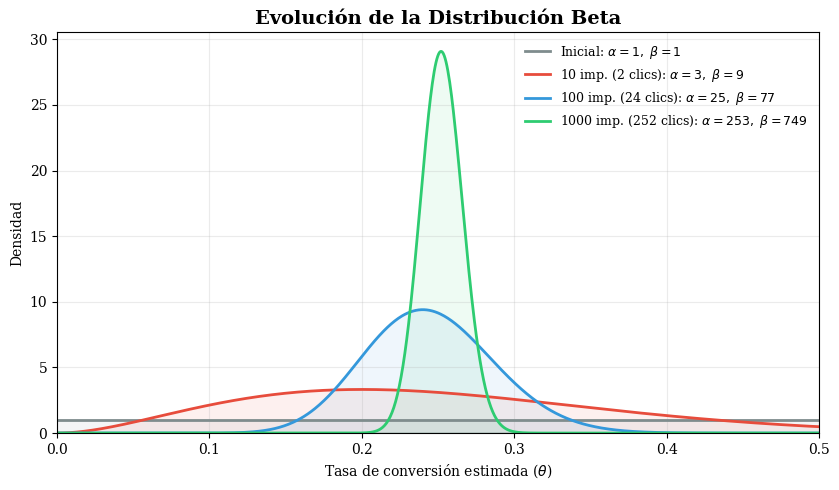

The script that saved this image:
import numpy as np
import matplotlib.pyplot as plt
from scipy.stats import beta

plt.rcParams['font.family'] = 'serif'

escenarios = [
    { "pasos": 0, "clicks": 0, "alpha": 1, "beta": 1, "color": "#7F8C8D", "label": r"Inicial: $\alpha=1,\ \beta=1$"},
    { "pasos": 10, "clicks": 2, "alpha": 3, "beta": 9, "color": "#E74C3C", "label": r"10 imp. (2 clics): $\alpha=3,\ \beta=9$"},
    { "pasos": 100, "clicks": 24, "alpha": 25, "beta": 77, "color": "#3498DB", "label": r"100 imp. (24 clics): $\alpha=25,\ \beta=77$"},
    { "pasos": 1000, "clicks": 252, "alpha": 253, "beta": 749, "color": "#2ECC71", "label": r"1000 imp. (252 clics): $\alpha=253,\ \beta=749$"}
]

x = np.linspace(0, 0.6, 1000)

plt.figure(figsize=(8.5, 5))

for esc in escenarios:

    y = beta.pdf(x, esc["alpha"], esc["beta"])

    plt.plot(x, y, label=esc["label"], color=esc["color"], linewidth=2)
    plt.fill_between(x, y, color=esc["color"], alpha=0.08)

# Diseño
plt.title("Evolución de la Distribución Beta", fontsize=14, fontweight='bold')
plt.xlabel(r"Tasa de conversión estimada ($\theta$)")
plt.ylabel("Densidad")
plt.xlim(0, 0.5)
plt.ylim(bottom=0)
plt.grid(alpha=0.25)
plt.legend(fontsize=9, frameon=False, loc="upper right")

plt.tight_layout()
plt.show()
